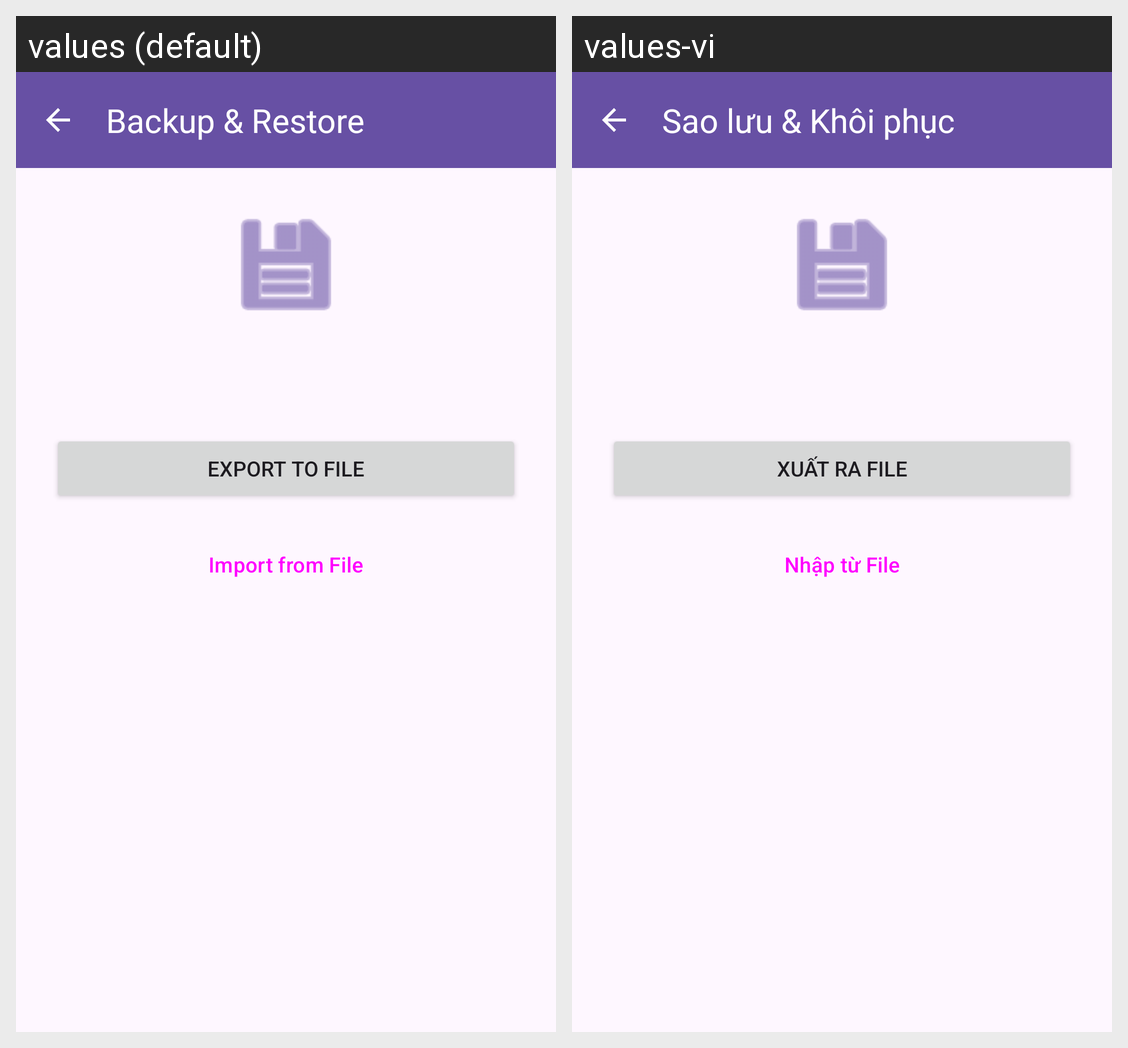

The same Android screen rendered under two of its app's locales, left to right. List the strings drawn on it with the default value and each locale's translation.
Android screen res/layout/activity_backup.xml rendered under 2 locales, left to right: values (default), values-vi. Device: Nexus 5 (rendered at 1080×1920; each locale shown at half size, 540×960, under a caption strip naming it); theme Theme.ScheduleManager.
Strings drawn on this screen, with the default value and each locale's value (text and hints the layout hard-codes, and strings that could not be matched under every locale, appear in the picture but are not listed):

nav_backup
  values: Backup & Restore
  values-vi: Sao lưu & Khôi phục

export_to_file
  values: Export to File
  values-vi: Xuất ra File

import_from_file
  values: Import from File
  values-vi: Nhập từ File
